Run: headless pygame with SDL's dummy video driver; simulated clock (each Clock.tick advances the game by its frame time, no real sleeping); random seed 0; keys injected as events and as key.get_pressed() state; mouse plan: one left click at the window centre at the start of phase 2, then a move to the lower-right quarter at the start of phase 3.
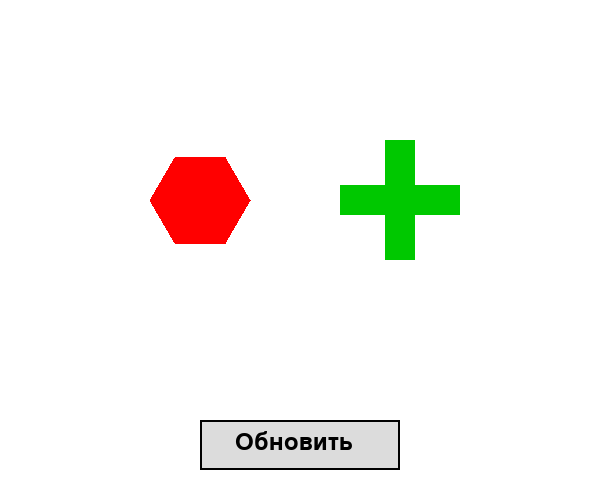
Frame 1 of 4 · flips 1–60 · no input
Frame 2 of 4 · flips 61–180 · clicked the window centre · tapped SPACE, RETURN · held RIGHT (→), D · screen unchanged from frame 1, image omitted
Frame 3 of 4 · flips 181–300 · moved the mouse to the lower-right quarter · held DOWN (↓), S · screen unchanged from frame 2, image omitted
Frame 4 of 4 · flips 301–420 · held LEFT (←), A, UP (↑), W · screen unchanged from frame 3, image omitted

The pygame program that drew these frames:

import pygame
import random
import sys

pygame.init()

# Окно
WIDTH, HEIGHT = 600, 500
#screen = pygame.display.set_mode((WIDTH, HEIGHT))
# Флаг NOFRAME убирает рамку с крестиком
screen = pygame.display.set_mode((WIDTH, HEIGHT), pygame.NOFRAME)
#screen = pygame.display.set_mode((0, 0), pygame.FULLSCREEN)
pygame.display.set_caption("Figures Demo")

FONT = pygame.font.SysFont(None, 36)

# Цвета
WHITE = (255, 255, 255)
BLACK = (0, 0, 0)
COLORS = [(255, 0, 0), (0, 128, 255), (0, 200, 0), (255, 165, 0), (200, 0, 200)]

# --- Функции рисования фигур ---
def draw_circle(x, y, color):
    pygame.draw.circle(screen, color, (x, y), 50)

def draw_square(x, y, color):
    pygame.draw.rect(screen, color, (x-50, y-50, 100, 100))

def draw_triangle(x, y, color):
    points = [(x, y-60), (x-55, y+40), (x+55, y+40)]
    pygame.draw.polygon(screen, color, points)

def draw_hexagon(x, y, color):
    r = 50
    points = [
        (x + r, y),
        (x + r/2, y + int(r*0.87)),
        (x - r/2, y + int(r*0.87)),
        (x - r, y),
        (x - r/2, y - int(r*0.87)),
        (x + r/2, y - int(r*0.87))
    ]
    pygame.draw.polygon(screen, color, points)

def draw_cross(x, y, color):
    pygame.draw.rect(screen, color, (x - 15, y - 60, 30, 120))
    pygame.draw.rect(screen, color, (x - 60, y - 15, 120, 30))


# Все фигуры
shapes = [
    draw_circle,
    draw_square,
    draw_triangle,
    draw_hexagon,
    draw_cross
]

# --- Кнопка ---
button_rect = pygame.Rect(WIDTH//2 - 100, HEIGHT - 80, 200, 50)

def draw_button():
    pygame.draw.rect(screen, (220, 220, 220), button_rect)
    pygame.draw.rect(screen, BLACK, button_rect, 2)
    text = FONT.render("Обновить", True, BLACK)
    screen.blit(text, (button_rect.x + 35, button_rect.y + 10))


def get_new_objects():
    selected_shapes = random.sample(shapes, 2)

    # Выбираем 2 разных цвета
    color1, color2 = random.sample(COLORS, 2)

    selected_colors = [color1, color2]
    return selected_shapes, selected_colors


current_shapes, current_colors = get_new_objects()

# --- Главный цикл ---
running = True
while running:
    screen.fill(WHITE)

    # Рисуем фигуры со СТАБИЛЬНЫМИ цветами
    current_shapes[0](WIDTH//3, HEIGHT//2 - 50, current_colors[0])
    current_shapes[1](2*WIDTH//3, HEIGHT//2 - 50, current_colors[1])

    # Кнопка
    draw_button()

    # События
    for event in pygame.event.get():
        if event.type == pygame.QUIT:
            running = False
        if event.type == pygame.KEYDOWN:
            if event.key == pygame.K_ESCAPE:
                running = False
        
        if event.type == pygame.MOUSEBUTTONDOWN:
            if button_rect.collidepoint(event.pos):
                current_shapes, current_colors = get_new_objects()

    pygame.display.flip()

pygame.quit()
sys.exit()
